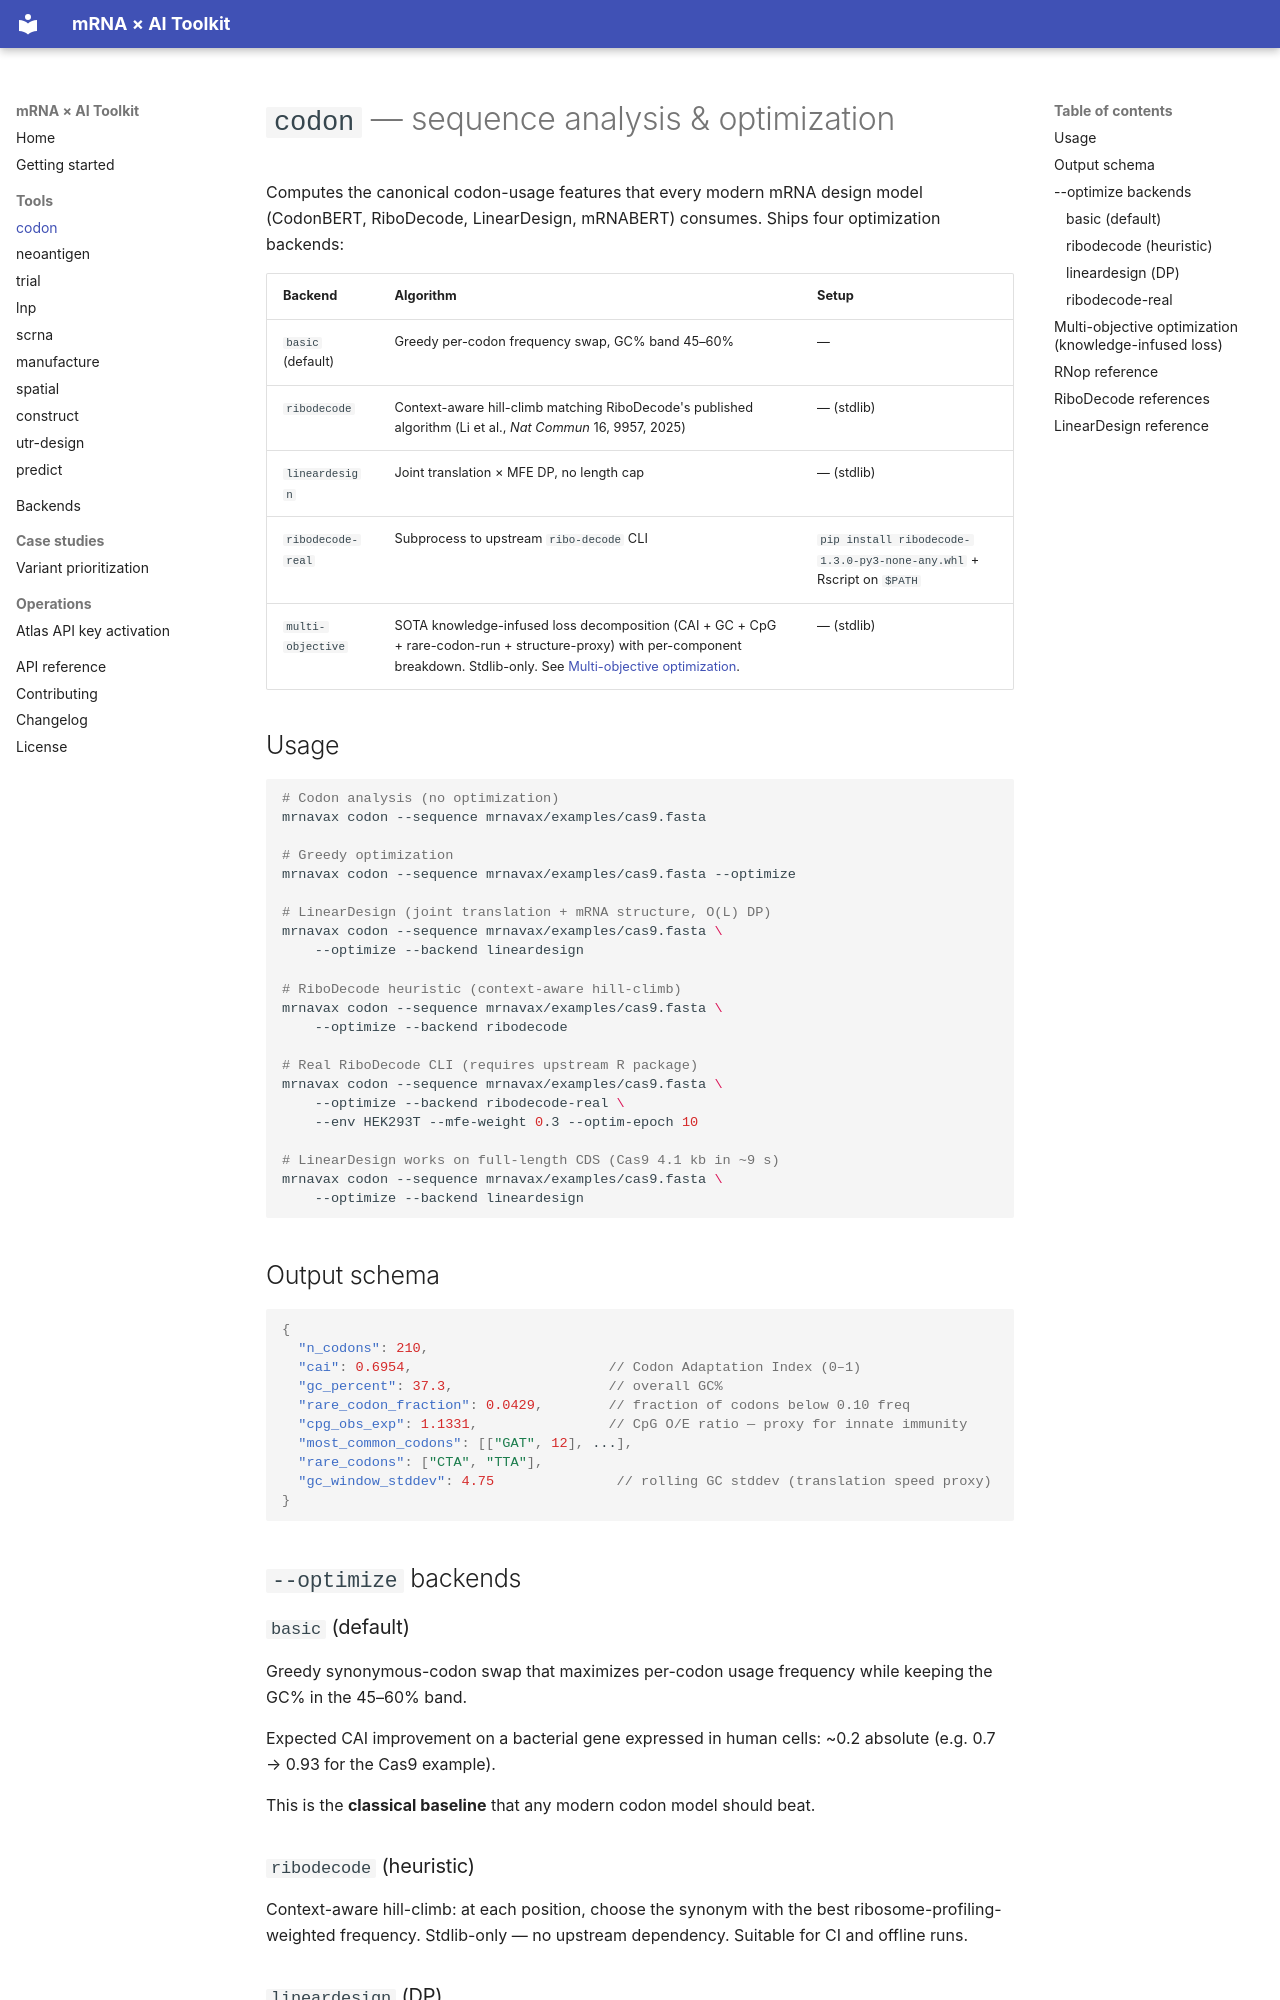

repository: rollroyces/mrnavax · page: tools/codon/index.html · generator: mkdocs

# `codon` — sequence analysis & optimization

Computes the canonical codon-usage features that every modern mRNA design model
(CodonBERT, RiboDecode, LinearDesign, mRNABERT) consumes. Ships four
optimization backends:

| Backend | Algorithm | Setup |
|---|---|---|
| `basic` (default) | Greedy per-codon frequency swap, GC% band 45–60% | — |
| `ribodecode` | Context-aware hill-climb matching RiboDecode's published algorithm (Li et al., *Nat Commun* 16, 9957, 2025) | — (stdlib) |
| `lineardesign` | Joint translation × MFE DP, no length cap | — (stdlib) |
| `ribodecode-real` | Subprocess to upstream `ribo-decode` CLI | `pip install ribodecode-1.3.0-py3-none-any.whl` + Rscript on `$PATH` |
| `multi-objective` | SOTA knowledge-infused loss decomposition (CAI + GC + CpG + rare-codon-run + structure-proxy) with per-component breakdown. Stdlib-only. See [Multi-objective optimization](#multi-objective-knowledge-infused-loss). | — (stdlib) |

## Usage

```bash
# Codon analysis (no optimization)
mrnavax codon --sequence mrnavax/examples/cas9.fasta

# Greedy optimization
mrnavax codon --sequence mrnavax/examples/cas9.fasta --optimize

# LinearDesign (joint translation + mRNA structure, O(L) DP)
mrnavax codon --sequence mrnavax/examples/cas9.fasta \
    --optimize --backend lineardesign

# RiboDecode heuristic (context-aware hill-climb)
mrnavax codon --sequence mrnavax/examples/cas9.fasta \
    --optimize --backend ribodecode

# Real RiboDecode CLI (requires upstream R package)
mrnavax codon --sequence mrnavax/examples/cas9.fasta \
    --optimize --backend ribodecode-real \
    --env HEK293T --mfe-weight 0.3 --optim-epoch 10

# LinearDesign works on full-length CDS (Cas9 4.1 kb in ~9 s)
mrnavax codon --sequence mrnavax/examples/cas9.fasta \
    --optimize --backend lineardesign
```

## Output schema

```json
{
  "n_codons": 210,
  "cai": 0.6954,                        // Codon Adaptation Index (0–1)
  "gc_percent": 37.3,                   // overall GC%
  "rare_codon_fraction": 0.0429,        // fraction of codons below 0.10 freq
  "cpg_obs_exp": 1.1331,                // CpG O/E ratio — proxy for innate immunity
  "most_common_codons": [["GAT", 12], ...],
  "rare_codons": ["CTA", "TTA"],
  "gc_window_stddev": 4.75               // rolling GC stddev (translation speed proxy)
}
```

## `--optimize` backends

### `basic` (default)

Greedy synonymous-codon swap that maximizes per-codon usage frequency
while keeping the GC% in the 45–60% band.

Expected CAI improvement on a bacterial gene expressed in human cells: ~0.2
absolute (e.g. 0.7 → 0.93 for the Cas9 example).

This is the **classical baseline** that any modern codon model should beat.

### `ribodecode` (heuristic)

Context-aware hill-climb: at each position, choose the synonym with the
best ribosome-profiling-weighted frequency. Stdlib-only — no upstream
dependency. Suitable for CI and offline runs.

### `lineardesign` (DP)

Joint translation × MFE dynamic programming. O(L) per step (state space
bounded by |syn|^W for window size W). **No length cap** — works on
full-length mRNA constructs up to and beyond 4 kb (Cas9 in ~9 s on
Apple Silicon). Protein sequence preserved exactly.
